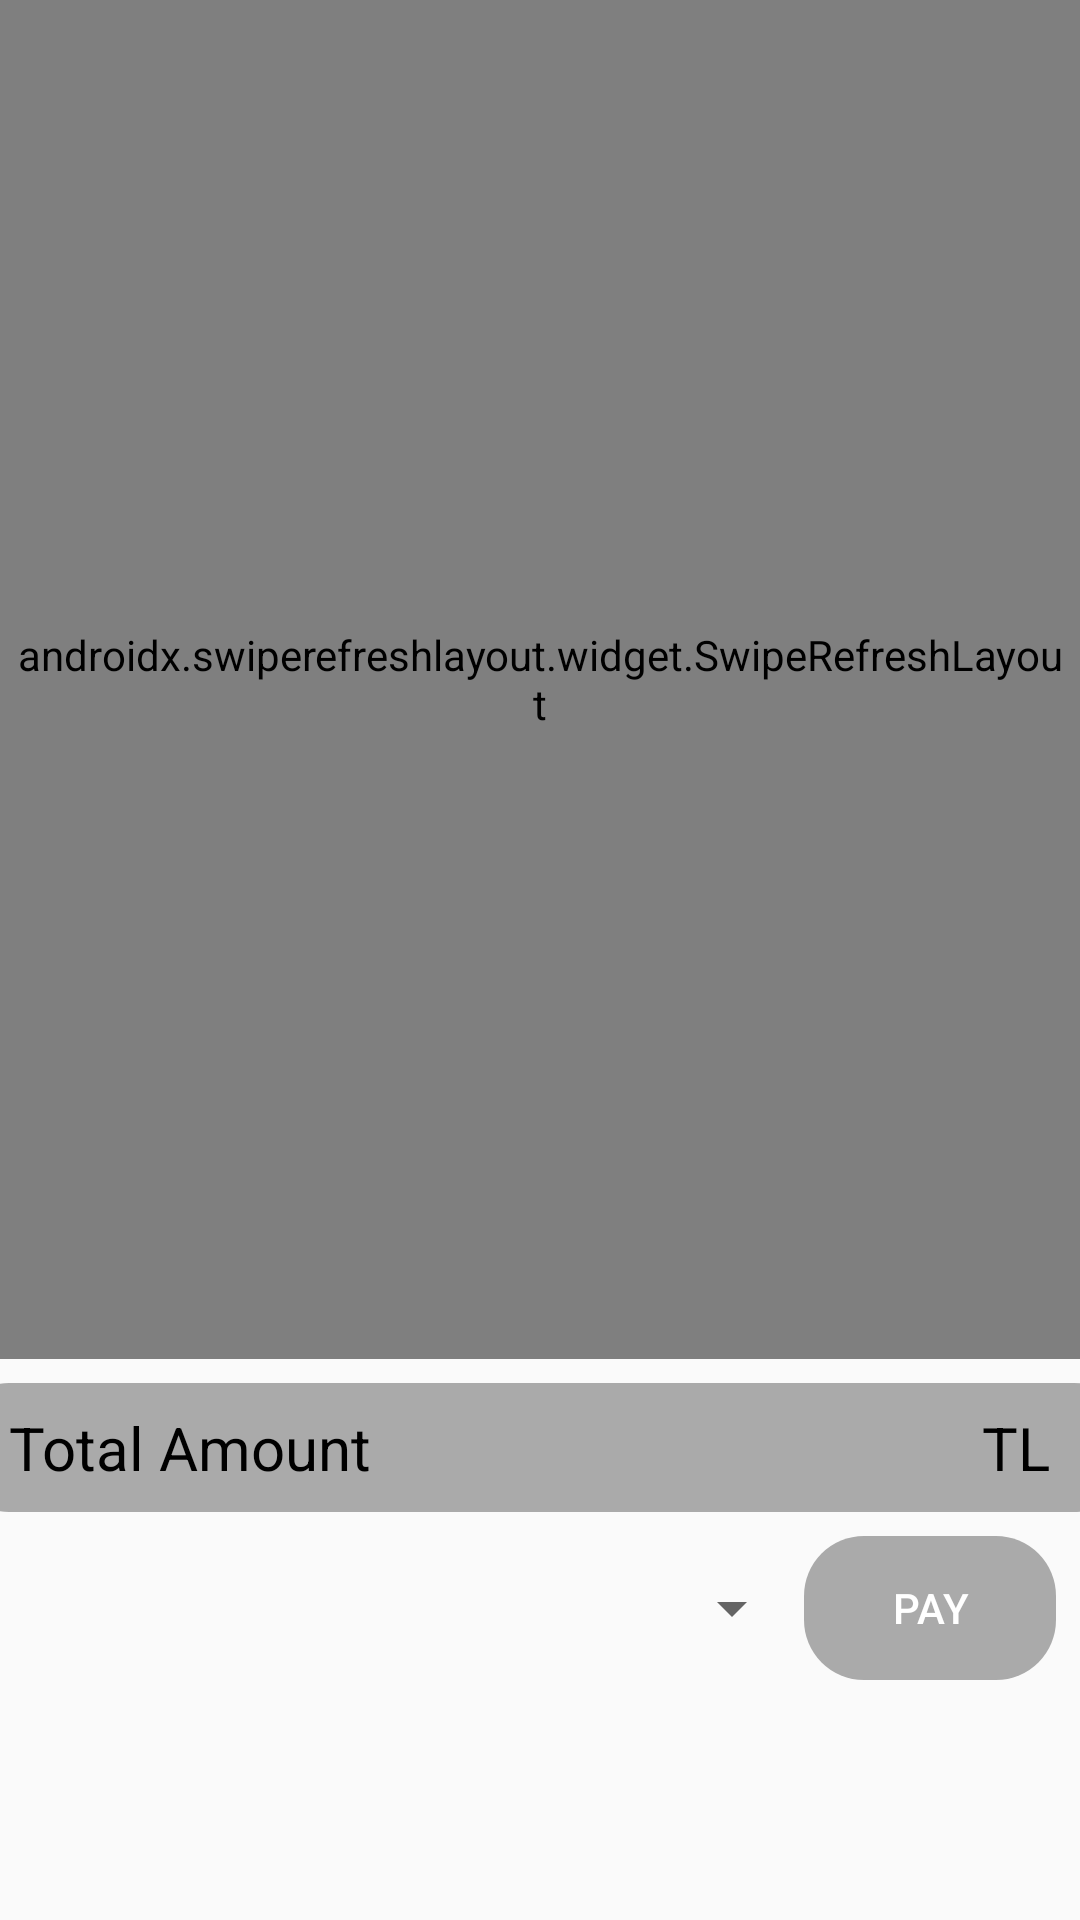

Android layout source for this screen:
<!-- AndroidManifest.xml: application theme AppTheme -->
<!-- res/layout/fragment_orders.xml -->
<?xml version="1.0" encoding="utf-8"?>
<androidx.constraintlayout.widget.ConstraintLayout xmlns:android="http://schemas.android.com/apk/res/android"
                                                   xmlns:app="http://schemas.android.com/apk/res-auto"
                                                   xmlns:tools="http://schemas.android.com/tools"
                                                   android:layout_width="match_parent"
                                                   android:layout_height="match_parent"
                                                   tools:context=".views.OrdersFragment">
    <ProgressBar
            style="?android:attr/progressBarStyle"
            android:layout_width="wrap_content"
            android:layout_height="wrap_content"
            android:id="@+id/f_order_progressBar"
            android:layout_marginTop="8dp"
            app:layout_constraintTop_toTopOf="@+id/swipeToRefreshOrders"
            app:layout_constraintEnd_toEndOf="@+id/swipeToRefreshOrders" android:layout_marginEnd="8dp"
            android:layout_marginRight="8dp"
            android:layout_marginBottom="8dp" app:layout_constraintBottom_toBottomOf="parent"
            app:layout_constraintStart_toStartOf="parent" android:layout_marginLeft="8dp"
            android:layout_marginStart="8dp" android:visibility="invisible"/>
    <androidx.swiperefreshlayout.widget.SwipeRefreshLayout
            android:layout_width="0dp"
            android:layout_height="0dp"
            android:layout_weight="1"
            android:padding="5dp"
            android:id="@+id/swipeToRefreshOrders" android:layout_marginBottom="8dp"
            app:layout_constraintBottom_toTopOf="@+id/waiter_totalAmountLayout"
            app:layout_constraintTop_toTopOf="parent" app:layout_constraintStart_toStartOf="parent"
            app:layout_constraintEnd_toEndOf="parent" app:layout_constraintHorizontal_bias="0.0"
            app:layout_constraintVertical_bias="0.0">
        <androidx.constraintlayout.widget.ConstraintLayout
                android:layout_width="match_parent"
                android:layout_height="match_parent" android:layout_marginEnd="8dp"
                android:layout_marginRight="8dp" app:layout_constraintEnd_toEndOf="parent"
                app:layout_constraintStart_toStartOf="parent" android:layout_marginLeft="8dp"
                android:layout_marginStart="8dp" android:layout_marginTop="8dp"
                app:layout_constraintTop_toTopOf="parent"
                android:background="@drawable/border">

            <ListView
                    android:layout_width="0dp"
                    android:layout_height="0dp"
                    app:layout_constraintStart_toStartOf="parent" android:layout_marginLeft="8dp"
                    android:layout_marginStart="8dp" app:layout_constraintEnd_toEndOf="parent"
                    android:layout_marginEnd="8dp" android:layout_marginRight="8dp"
                    android:id="@+id/my_orders_listview"
                    app:layout_constraintTop_toBottomOf="@+id/constraintLayout" android:layout_marginTop="8dp"
                    android:layout_marginBottom="8dp" app:layout_constraintBottom_toBottomOf="parent"/>
            <androidx.constraintlayout.widget.ConstraintLayout
                    android:layout_width="0dp"
                    android:layout_height="wrap_content"
                    app:layout_constraintTop_toTopOf="parent" android:layout_marginTop="8dp"
                    android:layout_marginEnd="8dp"
                    android:layout_marginRight="8dp" app:layout_constraintEnd_toEndOf="parent"
                    app:layout_constraintStart_toStartOf="parent" android:layout_marginLeft="8dp"
                    android:layout_marginStart="8dp" android:id="@+id/constraintLayout"
                    android:background="@drawable/border_bottom">

                <TextView
                        android:text="#"
                        android:layout_width="wrap_content"
                        android:layout_height="wrap_content"
                        android:id="@+id/textView" app:layout_constraintStart_toStartOf="parent"
                        android:layout_marginLeft="8dp" android:layout_marginStart="8dp" android:layout_marginTop="8dp"
                        app:layout_constraintTop_toTopOf="parent" android:textSize="18sp"/>
                <TextView
                        android:text="Name"
                        android:layout_width="wrap_content"
                        android:layout_height="wrap_content"
                        android:id="@+id/textView2" app:layout_constraintStart_toEndOf="@+id/textView"
                        android:layout_marginLeft="15dp" android:layout_marginStart="15dp"
                        android:layout_marginTop="8dp"
                        app:layout_constraintTop_toTopOf="parent" android:textSize="18sp"/>
                <TextView
                        android:text="Price"
                        android:layout_width="wrap_content"
                        android:layout_height="wrap_content"
                        android:id="@+id/textView3" app:layout_constraintEnd_toEndOf="parent"
                        android:layout_marginEnd="8dp"
                        android:layout_marginRight="8dp" android:layout_marginTop="8dp"
                        app:layout_constraintTop_toTopOf="parent" android:textSize="18sp"/>
            </androidx.constraintlayout.widget.ConstraintLayout>
        </androidx.constraintlayout.widget.ConstraintLayout>
    </androidx.swiperefreshlayout.widget.SwipeRefreshLayout>
    <LinearLayout
            android:orientation="horizontal"
            android:layout_width="0dp"
            android:layout_height="wrap_content"
            android:id="@+id/layout1"
            app:layout_constraintBottom_toBottomOf="parent"
            android:layout_marginBottom="80dp" app:layout_constraintEnd_toEndOf="parent" android:layout_marginEnd="8dp"
            android:layout_marginRight="8dp" app:layout_constraintStart_toStartOf="parent"
            android:layout_marginLeft="8dp" android:layout_marginStart="8dp"
    >
        <Spinner
                android:layout_width="280dp"
                android:layout_height="match_parent" android:id="@+id/spinner" android:layout_weight="1"/>
        <LinearLayout
                android:orientation="horizontal"
                android:background="@drawable/grayfill"
                android:layout_width="wrap_content"
                android:layout_height="match_parent" android:layout_weight="1" android:id="@+id/pay_layout">
            <Button
                    android:text="PAY"
                    android:layout_width="wrap_content"
                    android:layout_height="match_parent"
                    android:clickable="false"
                    android:id="@+id/payButton"
                    app:layout_constraintEnd_toEndOf="parent"
                    android:layout_marginEnd="8dp" android:layout_marginRight="8dp"
                    app:layout_constraintStart_toStartOf="parent" android:layout_marginLeft="8dp"
                    android:layout_marginStart="8dp" style="@style/Widget.AppCompat.Button.Borderless.Colored"
                    tools:layout_editor_absoluteY="498dp" app:layout_constraintHorizontal_bias="0.498"
                    android:textColor="@android:color/white"/>
        </LinearLayout>
    </LinearLayout>
    <LinearLayout
            android:orientation="horizontal"
            android:background="@drawable/grayfill"
            android:layout_width="395dp"
            android:layout_height="0dp"
            android:id="@+id/waiter_totalAmountLayout"
            app:layout_constraintEnd_toEndOf="parent"
            android:layout_marginEnd="8dp" android:layout_marginRight="8dp"
            app:layout_constraintStart_toStartOf="parent" android:layout_marginLeft="8dp"
            android:layout_marginStart="8dp"
            android:layout_marginBottom="8dp"
            app:layout_constraintBottom_toTopOf="@+id/layout1">
        <TextView
                android:text="Total Amount"
                android:layout_marginLeft="20dp"
                android:gravity="center_vertical"
                android:layout_width="wrap_content"
                android:layout_height="match_parent" android:id="@+id/totalAmountLabel"
                android:layout_weight="1" android:textColor="@android:color/black" android:textSize="20sp"/>
        <TextView
                android:text="TL"
                android:gravity="center_vertical"
                android:layout_marginRight="20dp"
                android:textAlignment="textEnd"
                android:padding="8dp"
                android:layout_width="wrap_content"
                android:layout_height="wrap_content" android:id="@+id/totalAmountValue"
                android:layout_weight="1"
                android:textColor="@android:color/black" android:textSize="20sp"/>
    </LinearLayout>
</androidx.constraintlayout.widget.ConstraintLayout>
<!-- resources referenced by this layout -->
<resources>
  <!-- drawable border (drawable) -->
  <?xml version="1.0" encoding="utf-8"?>
  <shape xmlns:android="http://schemas.android.com/apk/res/android"
                 android:shape="rectangle">
  <corners android:radius="10dp"/>
  
  <stroke
          android:width="2dip"
          android:color="@android:color/holo_green_dark" />
  </shape>
  <!-- drawable border_bottom (drawable) -->
  <?xml version="1.0" encoding="utf-8"?>
  <layer-list xmlns:android="http://schemas.android.com/apk/res/android" >
      <item
              android:bottom="1dp"
              android:left="-2dp"
              android:right="-2dp"
              android:top="-2dp">
          <shape android:shape="rectangle" >
              <stroke
                      android:width="1dp"
                      android:color="#FF000000" />
  
              <solid android:color="#00FFFFFF" />
  
              <padding android:bottom="5dp" />
          </shape>
      </item>
  
  </layer-list>
  <!-- drawable grayfill (drawable) -->
  <?xml version="1.0" encoding="utf-8"?>
  <shape xmlns:android="http://schemas.android.com/apk/res/android"
         android:shape="rectangle">
      <corners android:radius="20dp"/>
  
      <solid android:color="@android:color/darker_gray" />
  </shape>
  <style name="AppTheme" parent="Theme.AppCompat.Light.DarkActionBar">
          
          <item name="colorPrimary">@android:color/holo_green_dark</item>
          <item name="colorPrimaryDark">@color/colorPrimaryDark</item>
          <item name="colorAccent">@android:color/holo_green_dark</item>
      </style>
  <!-- not gathered from this repository: default colours our renderer supplied (Android Studio template values) -->
  <color name="colorPrimaryDark">#FF3700B3</color>
</resources>
